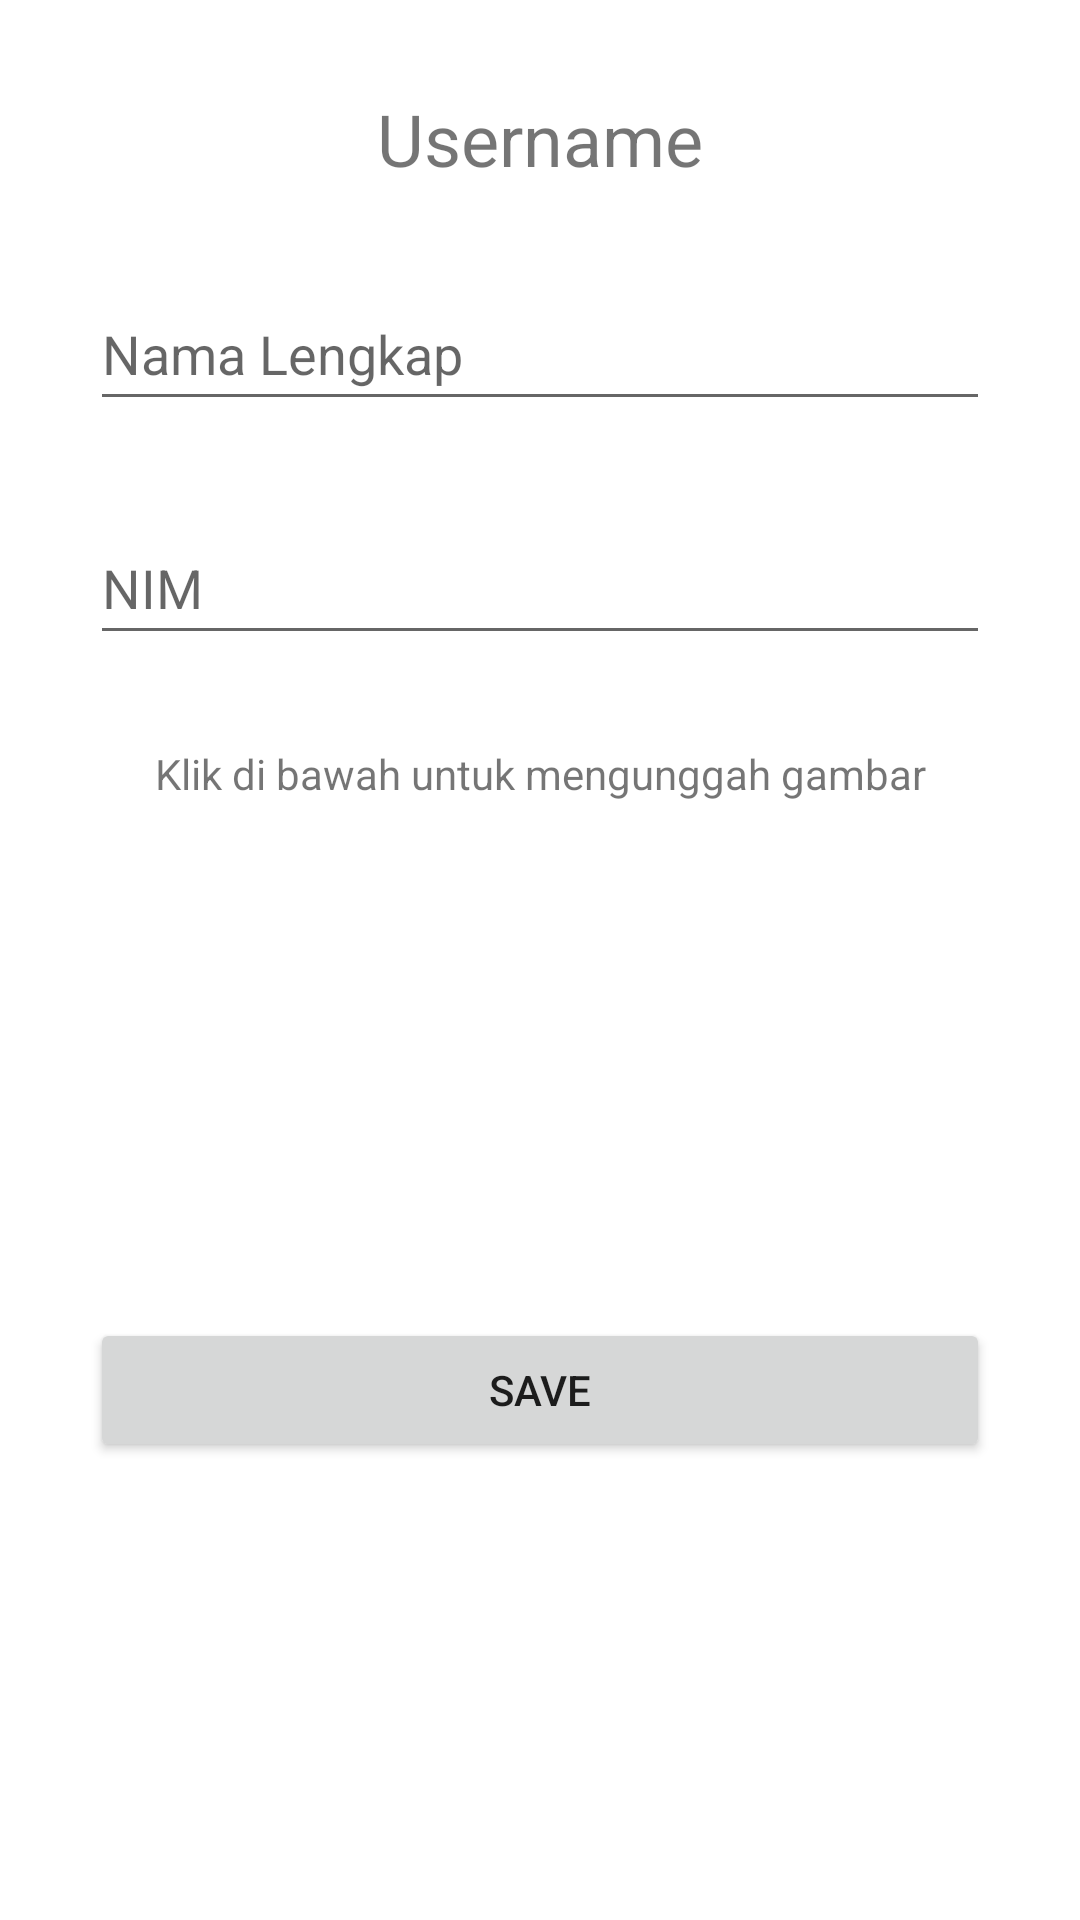

Reconstruct the res/layout file that produces this screen, plus the resources it refers to.
<!-- AndroidManifest.xml: application theme Theme.UTSMobileApp -->
<!-- res/layout/fragment_home.xml -->
<?xml version="1.0" encoding="utf-8"?>
<FrameLayout xmlns:android="http://schemas.android.com/apk/res/android"
    xmlns:app="http://schemas.android.com/apk/res-auto"
    xmlns:tools="http://schemas.android.com/tools"
    android:id="@+id/FragmentLayout"
    android:layout_width="match_parent"
    android:layout_height="match_parent"
    tools:context=".HomeFragment">

    
    <LinearLayout
        android:layout_width="match_parent"
        android:layout_height="match_parent"
        android:orientation="vertical">

        <TextView
            android:id="@+id/txtViewUser"
            android:layout_width="match_parent"
            android:layout_height="wrap_content"
            android:layout_marginLeft="30dp"
            android:layout_marginTop="30dp"
            android:layout_marginRight="30dp"
            android:text="Username"
            android:textAlignment="center"
            android:textSize="24sp" />

        <EditText
            android:id="@+id/editNamaLengkap"
            android:layout_width="match_parent"
            android:layout_height="wrap_content"
            android:layout_marginLeft="30dp"
            android:layout_marginTop="30dp"
            android:layout_marginRight="30dp"
            android:ems="10"
            android:hint="Nama Lengkap"
            android:inputType="textPersonName"
            android:minHeight="48dp"
            android:text="" />

        <EditText
            android:id="@+id/editNIM"
            android:layout_width="match_parent"
            android:layout_height="wrap_content"
            android:layout_marginLeft="30dp"
            android:layout_marginTop="30dp"
            android:layout_marginRight="30dp"
            android:ems="10"
            android:hint="NIM"
            android:inputType="number"
            android:minHeight="48dp"
            android:text="" />

        <TextView
            android:id="@+id/textView"
            android:layout_width="match_parent"
            android:layout_height="wrap_content"
            android:layout_marginTop="30dp"
            android:layout_marginBottom="30dp"
            android:text="Klik di bawah untuk mengunggah gambar"
            android:textAlignment="center" />

        <ImageView
            android:id="@+id/image_Upload"
            android:layout_width="match_parent"
            android:layout_height="112dp"
            android:src="@drawable/avataricon" />

        <Button
            android:id="@+id/btnSave"
            android:layout_width="match_parent"
            android:layout_height="wrap_content"
            android:layout_marginLeft="30dp"
            android:layout_marginTop="30dp"
            android:layout_marginRight="30dp"
            android:text="Save" />

    </LinearLayout>

</FrameLayout>
<!-- resources referenced by this layout -->
<resources>
  <style name="Theme.UTSMobileApp" parent="Theme.MaterialComponents.DayNight.DarkActionBar">
          
          <item name="colorPrimary">@color/purple_500</item>
          <item name="colorPrimaryVariant">@color/purple_700</item>
          <item name="colorOnPrimary">@color/white</item>
          
          <item name="colorSecondary">@color/teal_200</item>
          <item name="colorSecondaryVariant">@color/teal_700</item>
          <item name="colorOnSecondary">@color/black</item>
          
          <item name="android:statusBarColor" tools:targetApi="l">?attr/colorPrimaryVariant</item>
          
      </style>
  <!-- not gathered from this repository: default colours our renderer supplied (Android Studio template values) -->
  <color name="purple_500">#FF6200EE</color>
  <color name="purple_700">#FF3700B3</color>
  <color name="teal_200">#FF03DAC5</color>
  <color name="teal_700">#FF018786</color>
  <color name="black">#FF000000</color>
  <color name="white">#FFFFFFFF</color>
</resources>
